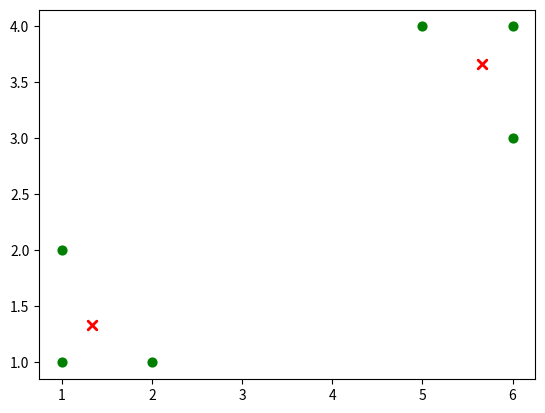

Source code (Python):
import random
import pandas as pd
import numpy as np
import matplotlib.pyplot as plt


# 计算欧拉距离
def calcDis(dataSet, centroids, k):
    clalist = []
    for data in dataSet:
        diff = np.tile(data, (k, 1)) - centroids  # 相减   (np.tile(a,(2,1))就是把a先沿x轴复制1倍，即没有复制，仍然是 [0,1,2]。 再把结果沿y方向复制2倍得到array([[0,1,2],[0,1,2]]))
        squaredDiff = diff ** 2  # 平方
        squaredDist = np.sum(squaredDiff, axis=1)  # 和  (axis=1表示行)
        distance = squaredDist ** 0.5  # 开根号
        clalist.append(distance)
    clalist = np.array(clalist)  # 返回一个每个点到质点的距离len(dateSet)*k的数组
    return clalist


# 计算质心
def classify(dataSet, centroids, k):
    # 计算样本到质心的距离
    clalist = calcDis(dataSet, centroids, k)
    # 分组并计算新的质心
    minDistIndices = np.argmin(clalist, axis=1)  # axis=1 表示求出每行的最小值的下标
    newCentroids = pd.DataFrame(dataSet).groupby(minDistIndices).mean()  # DataFramte(dataSet)对DataSet分组，groupby(min)按照min进行统计分类，mean()对分类结果求均值
    newCentroids = newCentroids.values

    # 计算变化量
    changed = newCentroids - centroids

    return changed, newCentroids


# 使用k-means分类
def kmeans(dataSet, k):
    # 随机取质心
    centroids = random.sample(dataSet, k)

    # 更新质心 直到变化量全为0
    changed, newCentroids = classify(dataSet, centroids, k)
    while np.any(changed != 0):
        changed, newCentroids = classify(dataSet, newCentroids, k)

    centroids = sorted(newCentroids.tolist())  # tolist()将矩阵转换成列表 sorted()排序

    # 根据质心计算每个集群
    cluster = []
    clalist = calcDis(dataSet, centroids, k)  # 调用欧拉距离
    minDistIndices = np.argmin(clalist, axis=1)
    for i in range(k):
        cluster.append([])
    for i, j in enumerate(minDistIndices):  # enymerate()可同时遍历索引和遍历元素
        cluster[j].append(dataSet[i])

    return centroids, cluster


# 创建数据集
def createDataSet():
    return [[1, 1], [1, 2], [2, 1], [6, 4], [6, 3], [5, 4]]


if __name__ == '__main__':
    dataset = createDataSet()
    centroids, cluster = kmeans(dataset, 2)
    print('质心为：%s' % centroids)
    print('集群为：%s' % cluster)
    for i in range(len(dataset)):
        plt.scatter(dataset[i][0], dataset[i][1], marker='o', color='green', s=40, label='原始点')
        #  记号形状       颜色      点的大小      设置标签
        for j in range(len(centroids)):
            plt.scatter(centroids[j][0], centroids[j][1], marker='x', color='red', s=50, label='质心')
            plt.show()
